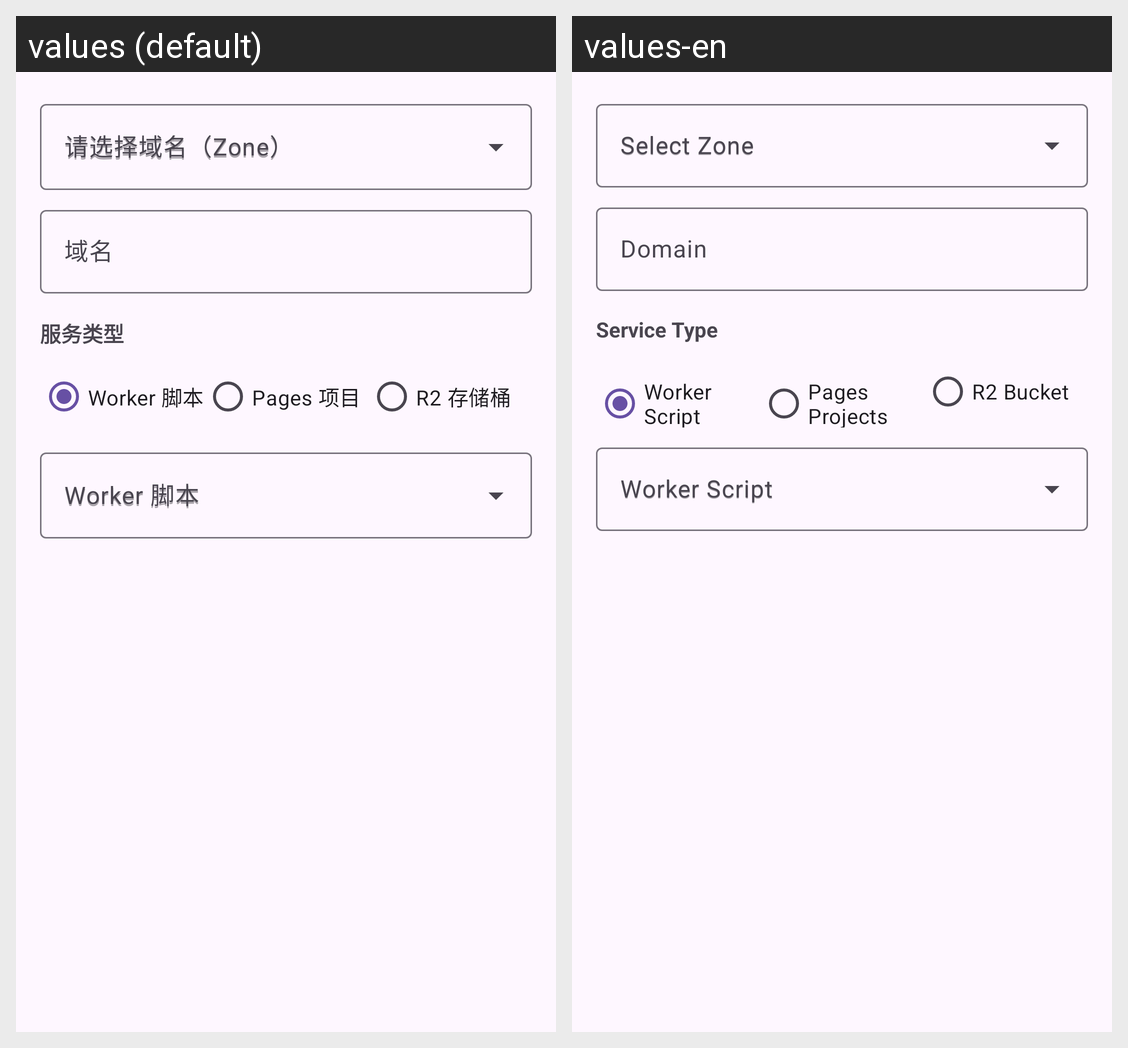

The same Android screen rendered under two of its app's locales, left to right. List the strings drawn on it with the default value and each locale's translation.
Android screen res/layout/dialog_domain_input.xml rendered under 2 locales, left to right: values (default), values-en. Device: Nexus 5 (rendered at 1080×1920; each locale shown at half size, 540×960, under a caption strip naming it); theme AppTheme.
Strings drawn on this screen, with the default value and each locale's value (text and hints the layout hard-codes, and strings that could not be matched under every locale, appear in the picture but are not listed):

worker_route_select_zone
  values: 请选择域名（Zone）
  values-en: Select Zone

common_domain
  values: 域名
  values-en: Domain

domain_service_type
  values: 服务类型
  values-en: Service Type

domain_worker_script
  values: Worker 脚本
  values-en: Worker Script

pages_project
  values: Pages 项目
  values-en: Pages Projects

domain_r2_bucket
  values: R2 存储桶
  values-en: R2 Bucket
